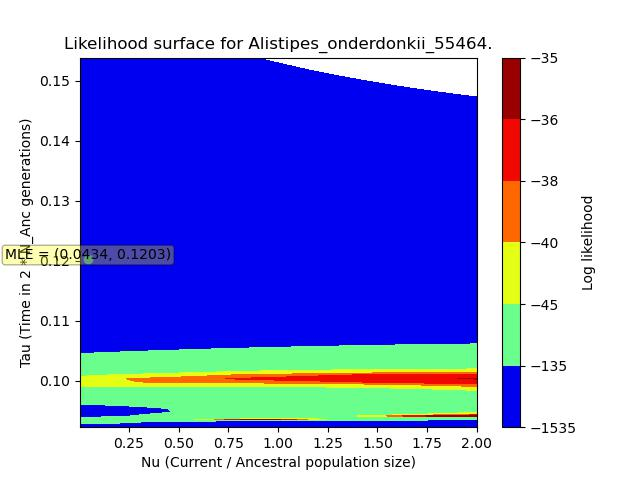

The data file committed next to this chart (first rows):
, X, Y, Z
0, 0.003065, 0.0923, -801.5
1, 0.003065, 0.09292, -801.5
2, 0.003065, 0.09355, -801.5
3, 0.003065, 0.09417, -801.5
4, 0.003065, 0.09479, -801.5
5, 0.003065, 0.09541, -801.5
6, 0.003065, 0.09603, -801.5
7, 0.003065, 0.09665, -801.5
8, 0.003065, 0.09727, -801.5
9, 0.003065, 0.0979, -801.5
10, 0.003065, 0.09852, -801.5
11, 0.003065, 0.09914, -801.5
12, 0.003065, 0.09976, -801.5
13, 0.003065, 0.1004, -801.5
14, 0.003065, 0.101, -801.5
15, 0.003065, 0.1016, -801.5
16, 0.003065, 0.1022, -801.5
17, 0.003065, 0.1029, -801.5
18, 0.003065, 0.1035, -801.5
19, 0.003065, 0.1041, -801.5
20, 0.003065, 0.1047, -801.5
21, 0.003065, 0.1054, -801.5
22, 0.003065, 0.106, -801.5
23, 0.003065, 0.1066, -801.5
24, 0.003065, 0.1072, -801.5
25, 0.003065, 0.1078, -801.5
26, 0.003065, 0.1085, -801.5
27, 0.003065, 0.1091, -801.5
28, 0.003065, 0.1097, -801.5
29, 0.003065, 0.1103, -801.5
30, 0.003065, 0.1109, -801.5
31, 0.003065, 0.1116, -801.5
32, 0.003065, 0.1122, -801.5
33, 0.003065, 0.1128, -801.5
34, 0.003065, 0.1134, -801.5
35, 0.003065, 0.1141, -801.5
36, 0.003065, 0.1147, -801.5
37, 0.003065, 0.1153, -801.5
38, 0.003065, 0.1159, -801.5
39, 0.003065, 0.1165, -801.5
40, 0.003065, 0.1172, -801.5
41, 0.003065, 0.1178, -801.5
42, 0.003065, 0.1184, -801.5
43, 0.003065, 0.119, -801.5
44, 0.003065, 0.1197, -801.5
45, 0.003065, 0.1203, -801.5
46, 0.003065, 0.1209, -801.5
47, 0.003065, 0.1215, -801.5
48, 0.003065, 0.1221, -801.5
49, 0.003065, 0.1228, -801.5
50, 0.003065, 0.1234, -801.5
51, 0.003065, 0.124, -801.5
52, 0.003065, 0.1246, -801.5
53, 0.003065, 0.1252, -801.5
54, 0.003065, 0.1259, -801.5
55, 0.003065, 0.1265, -801.5
56, 0.003065, 0.1271, -801.5
57, 0.003065, 0.1277, -801.5
58, 0.003065, 0.1284, -801.5
59, 0.003065, 0.129, -801.5
... 9,940 more rows
